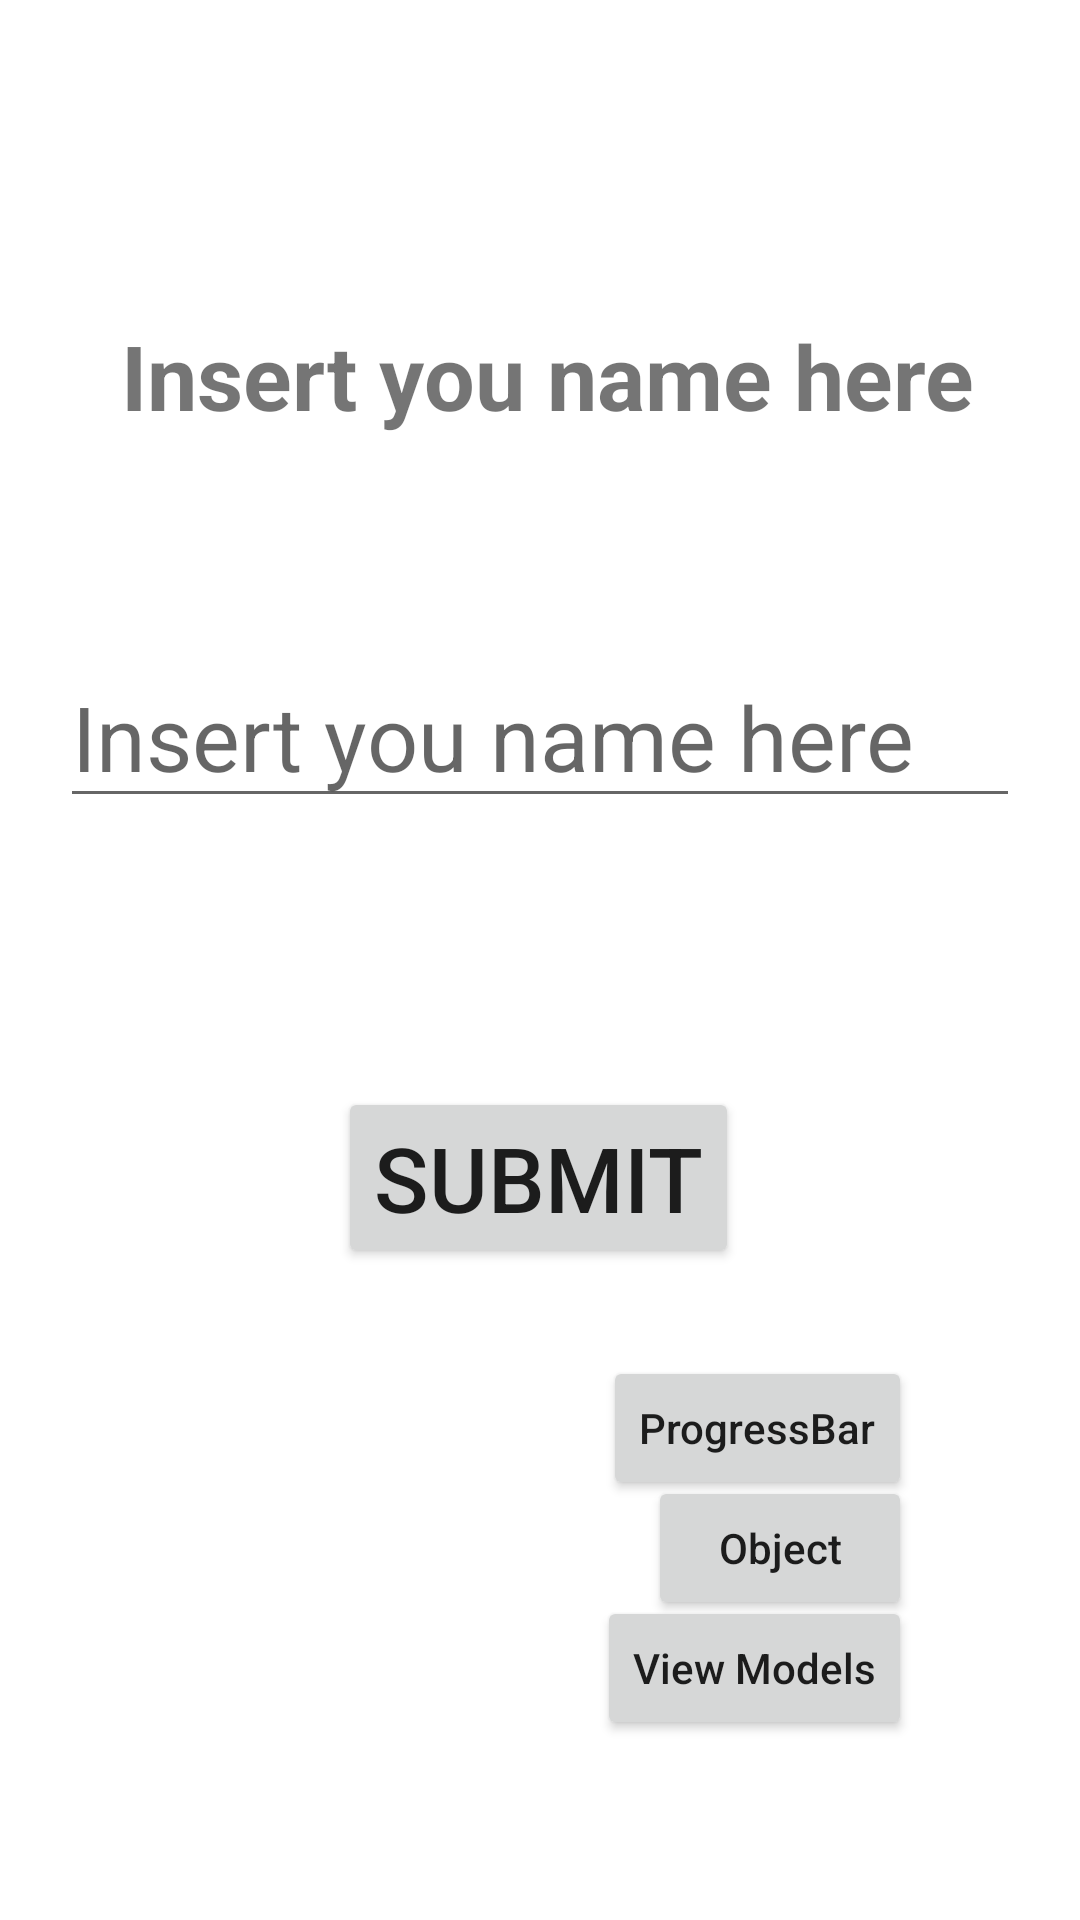

Produce the Android XML layout that renders to this screen, including the resource entries it uses.
<!-- AndroidManifest.xml: application theme Theme.BasicDataBinding -->
<!-- res/layout/activity_main.xml -->
<?xml version="1.0" encoding="utf-8"?>
<layout
    xmlns:android="http://schemas.android.com/apk/res/android"
    xmlns:app="http://schemas.android.com/apk/res-auto"
    xmlns:tools="http://schemas.android.com/tools">

    <androidx.constraintlayout.widget.ConstraintLayout
        android:id="@+id/name_text"
        android:layout_width="match_parent"
        android:layout_height="match_parent"
        tools:context=".MainActivity">

        <TextView
            android:id="@+id/greeting_text_view"
            android:layout_width="wrap_content"
            android:layout_height="wrap_content"
            android:text="@string/insert_you_name_here"
            android:textSize="30sp"
            android:textStyle="bold"
            android:typeface="sans"
            app:layout_constraintBottom_toBottomOf="parent"
            app:layout_constraintHorizontal_bias="0.532"
            app:layout_constraintLeft_toLeftOf="parent"
            app:layout_constraintRight_toRightOf="parent"
            app:layout_constraintTop_toTopOf="parent"
            app:layout_constraintVertical_bias="0.175" />

        <EditText
            android:id="@+id/name_edit_text"
            android:layout_width="0dp"
            android:layout_height="wrap_content"
            android:layout_margin="20dp"
            android:ems="10"
            android:hint="@string/insert_you_name_here"
            android:inputType="textPersonName"
            android:textSize="30sp"
            app:layout_constraintBottom_toBottomOf="parent"
            app:layout_constraintEnd_toEndOf="parent"
            app:layout_constraintStart_toStartOf="parent"
            app:layout_constraintTop_toBottomOf="@+id/greeting_text_view"
            app:layout_constraintVertical_bias="0.126" />

        <Button
            android:id="@+id/submit_button"
            android:layout_width="wrap_content"
            android:layout_height="wrap_content"
            android:text="@string/submit"
            android:textSize="30sp"
            app:layout_constraintBottom_toBottomOf="parent"
            app:layout_constraintEnd_toEndOf="parent"
            app:layout_constraintHorizontal_bias="0.498"
            app:layout_constraintStart_toStartOf="parent"
            app:layout_constraintTop_toTopOf="parent"
            app:layout_constraintVertical_bias="0.625" />

        <Button
            android:id="@+id/id_ProgressBar"
            android:layout_width="wrap_content"
            android:layout_height="wrap_content"
            android:layout_marginEnd="56dp"
            android:layout_marginBottom="140dp"
            android:text="ProgressBar"
            android:textAllCaps="false"
            app:layout_constraintBottom_toBottomOf="parent"
            app:layout_constraintEnd_toEndOf="parent" />
        <Button
            android:id="@+id/id_Object"
            android:layout_width="wrap_content"
            android:layout_height="wrap_content"
            android:layout_marginEnd="56dp"
            android:layout_marginBottom="100dp"
            android:text="Object"
            android:textAllCaps="false"
            app:layout_constraintBottom_toBottomOf="parent"
            app:layout_constraintEnd_toEndOf="parent" />
        <Button
            android:id="@+id/id_Vmodels"
            android:layout_width="wrap_content"
            android:layout_height="wrap_content"
            android:layout_marginEnd="56dp"
            android:layout_marginBottom="60dp"
            android:text="View Models"
            android:textAllCaps="false"
            app:layout_constraintBottom_toBottomOf="parent"
            app:layout_constraintEnd_toEndOf="parent" />


    </androidx.constraintlayout.widget.ConstraintLayout>
</layout>
<!-- resources referenced by this layout -->
<resources>
  <string name="insert_you_name_here">Insert you name here</string>
  <string name="submit">Submit</string>
  <style name="Theme.BasicDataBinding" parent="Theme.MaterialComponents.DayNight.DarkActionBar">
          
          <item name="colorPrimary">@color/purple_500</item>
          <item name="colorPrimaryVariant">@color/purple_700</item>
          <item name="colorOnPrimary">@color/white</item>
          
          <item name="colorSecondary">@color/teal_200</item>
          <item name="colorSecondaryVariant">@color/teal_700</item>
          <item name="colorOnSecondary">@color/black</item>
          
          <item name="android:statusBarColor">?attr/colorPrimaryVariant</item>
          
      </style>
  <!-- not gathered from this repository: default colours our renderer supplied (Android Studio template values) -->
  <color name="purple_500">#FF6200EE</color>
  <color name="purple_700">#FF3700B3</color>
  <color name="teal_200">#FF03DAC5</color>
  <color name="teal_700">#FF018786</color>
  <color name="black">#FF000000</color>
  <color name="white">#FFFFFFFF</color>
</resources>
